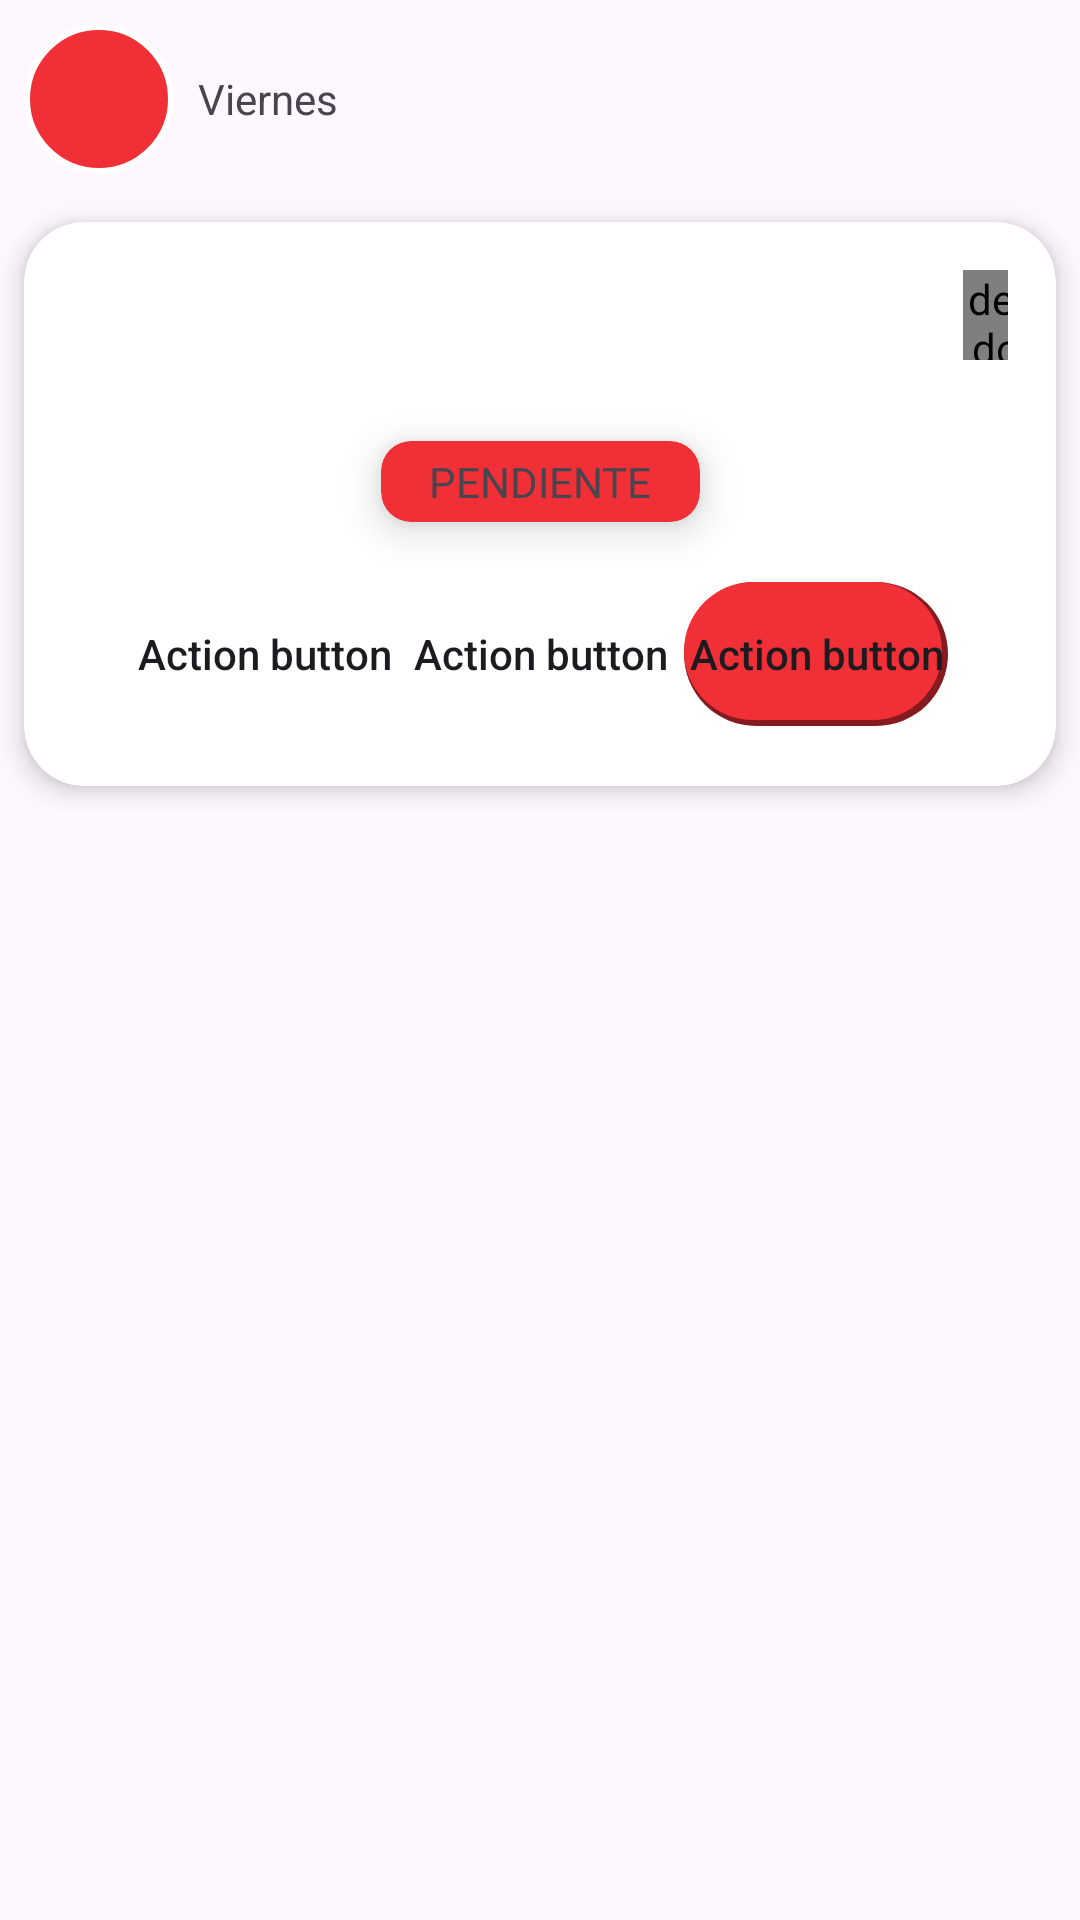

The Android layout XML behind this screen, and the referenced resources:
<!-- AndroidManifest.xml: application theme Theme.TurinPadel -->
<!-- res/layout/content_item_fixed_turn_schedule.xml -->
<?xml version="1.0" encoding="utf-8"?>
<androidx.constraintlayout.widget.ConstraintLayout
    xmlns:android="http://schemas.android.com/apk/res/android"
    xmlns:app="http://schemas.android.com/apk/res-auto"
    xmlns:tools="http://schemas.android.com/tools"
    android:layout_width="match_parent"
    android:layout_height="wrap_content">

    <LinearLayout
        android:layout_width="match_parent"
        android:layout_height="wrap_content"
        android:orientation="vertical"
        app:layout_constraintTop_toTopOf="parent">

        <LinearLayout
            android:id="@+id/linearLayoutFixedTurnScheduleDay"
            android:layout_width="match_parent"
            android:layout_height="wrap_content"
            android:orientation="horizontal">

            <TextView
                android:id="@+id/textViewFixedTurnDay"
                android:layout_width="50dp"
                android:layout_height="50dp"
                android:layout_margin="8dp"
                android:background="@drawable/radio_button_checked"
                tools:text="L"
                android:gravity="center"
                app:layout_constraintHorizontal_bias="0"
                app:layout_constraintTop_toTopOf="parent"
                app:layout_constraintStart_toStartOf="parent"
                app:layout_constraintEnd_toEndOf="parent"/>
            <TextView
                android:id="@+id/textViewFixedTurnDayText"
                android:layout_width="wrap_content"
                android:layout_height="match_parent"
                android:text="Viernes"
                android:gravity="center_vertical"/>
        </LinearLayout>

        <androidx.cardview.widget.CardView
            android:layout_width="match_parent"
            android:layout_height="wrap_content"
            android:layout_margin="8dp"
            app:cardCornerRadius="20dp"
            app:cardElevation="5dp"
            app:layout_constraintWidth_percent=".8"
            app:layout_constraintBottom_toBottomOf="parent"
            app:layout_constraintEnd_toEndOf="parent"
            app:layout_constraintTop_toTopOf="parent">

            <androidx.constraintlayout.widget.ConstraintLayout
                android:layout_width="match_parent"
                android:layout_height="match_parent"
                android:padding="16dp">

                <TextView
                    android:id="@+id/textViewFixedTurnDate"
                    android:layout_width="wrap_content"
                    android:layout_height="wrap_content"
                    tools:text="Lunes, 15:00hs"
                    app:layout_constraintBottom_toBottomOf="parent"
                    app:layout_constraintEnd_toEndOf="parent"
                    app:layout_constraintHorizontal_bias="0"
                    app:layout_constraintStart_toStartOf="parent"
                    app:layout_constraintTop_toTopOf="parent"
                    app:layout_constraintVertical_bias="0" />

                <TextView
                    android:id="@+id/textViewFixedTurnCurt"
                    android:layout_width="wrap_content"
                    android:layout_height="wrap_content"
                    tools:text="Cancha 1"
                    app:layout_constraintBottom_toBottomOf="parent"
                    app:layout_constraintEnd_toEndOf="parent"
                    app:layout_constraintHorizontal_bias="0"
                    app:layout_constraintVertical_bias="0"
                    app:layout_constraintStart_toStartOf="@+id/textViewFixedTurnDate"
                    app:layout_constraintTop_toBottomOf="@+id/textViewFixedTurnDate" />

                <de.hdodenhof.circleimageview.CircleImageView
                    android:id="@+id/imageViewFixedTurneAvatarUser"
                    android:layout_width="30dp"
                    android:layout_height="30dp"
                    android:src="@drawable/user"
                    app:layout_constraintEnd_toEndOf="@+id/textViewFixedTurnReservedBy"
                    app:layout_constraintStart_toStartOf="@+id/textViewFixedTurnReservedBy"
                    app:layout_constraintTop_toTopOf="@id/textViewFixedTurnDate" />

                <TextView
                    android:id="@+id/textViewFixedTurnReservedBy"
                    android:layout_width="wrap_content"
                    android:layout_height="wrap_content"
                    app:layout_constraintBottom_toBottomOf="parent"
                    app:layout_constraintEnd_toEndOf="parent"
                    app:layout_constraintHorizontal_bias="1"
                    app:layout_constraintStart_toStartOf="@+id/textViewFixedTurnCurt"
                    app:layout_constraintTop_toBottomOf="@+id/imageViewFixedTurneAvatarUser"
                    app:layout_constraintVertical_bias="0"
                    tools:text="Reservado por" />

                <androidx.cardview.widget.CardView
                    android:id="@+id/cardViewFixedTurnStatus"
                    android:layout_width="wrap_content"
                    android:layout_height="wrap_content"
                    app:cardCornerRadius="10dp"
                    app:cardBackgroundColor="@color/primary"
                    app:cardElevation="8dp"
                    app:layout_constraintVertical_bias="0.1"
                    app:layout_constraintBottom_toBottomOf="parent"
                    app:layout_constraintEnd_toEndOf="parent"
                    app:layout_constraintStart_toStartOf="parent"
                    app:layout_constraintTop_toBottomOf="@id/textViewFixedTurnReservedBy">

                    <TextView
                        android:id="@+id/textViewFixedTurnStatus"
                        android:layout_width="wrap_content"
                        android:layout_height="wrap_content"
                        android:text="PENDIENTE"
                        android:gravity="center_horizontal"
                        android:layout_marginTop="4dp"
                        android:layout_marginBottom="4dp"
                        android:layout_marginStart="16dp"
                        android:layout_marginEnd="16dp"/>

                </androidx.cardview.widget.CardView>

                <androidx.constraintlayout.widget.ConstraintLayout
                    android:id="@+id/layoutConfirmFixedTurnButtons"
                    android:layout_width="match_parent"
                    android:layout_height="wrap_content"
                    android:layout_marginTop="16dp"
                    android:padding="4dp"
                    app:layout_constraintTop_toBottomOf="@id/cardViewFixedTurnStatus"
                    app:layout_constraintBottom_toBottomOf="parent"
                    app:layout_constraintEnd_toEndOf="parent"
                    app:layout_constraintStart_toStartOf="parent">

                    <androidx.appcompat.widget.AppCompatButton
                        android:id="@+id/buttonDeleteFixedTurn"
                        style="?android:attr/borderlessButtonStyle"
                        android:layout_width="0dp"
                        android:layout_height="wrap_content"
                        android:layout_marginStart="16dp"
                        android:layout_marginEnd="4dp"
                        android:background="@drawable/secondary_button_round"
                        android:text="Action button"
                        android:textAllCaps="false"
                        app:cornerRadius="24dp"
                        app:layout_constraintBottom_toBottomOf="parent"
                        app:layout_constraintEnd_toStartOf="@+id/buttonCancelFixedTurn"
                        app:layout_constraintStart_toStartOf="parent"
                        app:layout_constraintTop_toTopOf="parent"
                        />

                    <androidx.appcompat.widget.AppCompatButton
                        android:id="@+id/buttonCancelFixedTurn"
                        style="?android:attr/borderlessButtonStyle"
                        android:layout_width="0dp"
                        android:layout_height="wrap_content"
                        android:background="@drawable/secondary_button_round"
                        android:text="Action button"
                        android:textAllCaps="false"
                        app:cornerRadius="24dp"
                        app:layout_constraintTop_toTopOf="parent"
                        app:layout_constraintBottom_toBottomOf="parent"
                        app:layout_constraintStart_toEndOf="@id/buttonDeleteFixedTurn"
                        app:layout_constraintEnd_toStartOf="@id/buttonSaveFixedTurn"
                        />

                    <androidx.appcompat.widget.AppCompatButton
                        android:id="@+id/buttonSaveFixedTurn"
                        style="?android:attr/borderlessButtonStyle"
                        android:layout_width="0dp"
                        android:layout_height="wrap_content"
                        android:layout_marginStart="4dp"
                        android:layout_marginEnd="16dp"
                        android:background="@drawable/primary_button_round"
                        android:text="Action button"
                        android:textAllCaps="false"
                        app:cornerRadius="24dp"
                        app:layout_constraintBottom_toBottomOf="parent"
                        app:layout_constraintEnd_toEndOf="parent"
                        app:layout_constraintStart_toEndOf="@+id/buttonCancelFixedTurn"
                        app:layout_constraintTop_toTopOf="parent" />


                </androidx.constraintlayout.widget.ConstraintLayout>

            </androidx.constraintlayout.widget.ConstraintLayout>



        </androidx.cardview.widget.CardView>

    </LinearLayout>


</androidx.constraintlayout.widget.ConstraintLayout>
<!-- resources referenced by this layout -->
<resources>
  <color name="primary">#f12f37</color>
  <!-- drawable primary_button_round (drawable-v24) -->
  <layer-list xmlns:android="http://schemas.android.com/apk/res/android">
      <item>
          <shape android:shape="rectangle">
              <solid android:color="@color/primary_shadow" />
              <corners android:radius="24dp" />
          </shape>
      </item>
      <item
          android:bottom="2dp"
          android:left="0dp"
          android:right="2dp"
          android:top="0dp">
          <shape android:shape="rectangle">
              <corners android:radius="24dp" />
              <solid android:color="@color/primary" />
          </shape>
      </item>
  </layer-list>
  <!-- drawable radio_button_checked (drawable-xxhdpi) -->
  <?xml version="1.0" encoding="utf-8"?>
  <layer-list xmlns:android="http://schemas.android.com/apk/res/android">
      <item android:height="50dp"
          android:width="50dp">
          <shape android:shape="rectangle">
              <solid android:color="@color/primary"/>
              <corners android:radius="50dp"/>
              <stroke android:color="@android:color/background_light"
                  android:width="2dp"/>
          </shape>
      </item>
  </layer-list>
  <style name="Theme.TurinPadel" parent="Theme.Material3.DayNight">
          
          <item name="colorPrimary">@color/primary</item>
          <item name="colorPrimaryVariant">@color/primary</item>
          <item name="colorOnPrimary">@color/light</item>
          
          <item name="colorSecondary">@color/secondary</item>
          <item name="colorSecondaryVariant">@color/secondary</item>
          <item name="colorOnSecondary">@color/dark</item>
          
          <item name="titleTextColor">@color/light</item>
          <item name="android:windowDisablePreview">true</item>
          
      </style>
  <color name="primary_shadow">#851b1f</color>
  <color name="light">#FFFFFFFF</color>
  <color name="secondary">#b22329</color>
  <color name="dark">#FF000000</color>
</resources>
